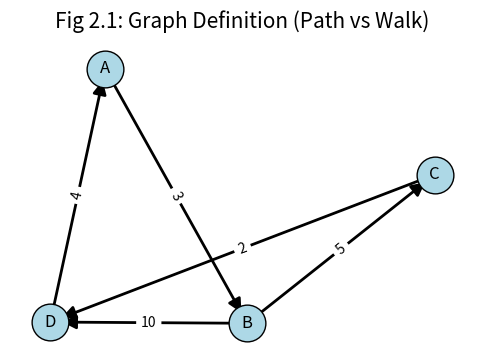
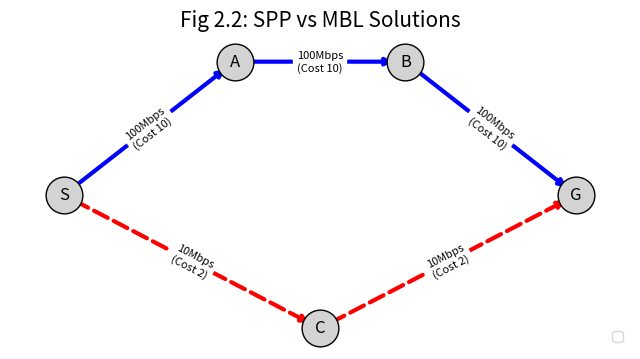
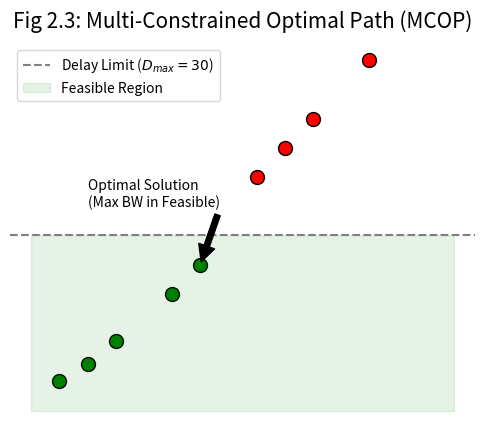

Python code for these plots, in order:
import matplotlib.pyplot as plt
import networkx as nx
import numpy as np

# 図の保存用設定
def save_plot(filename, title):
    plt.title(title, fontsize=15, y=1.02)
    plt.axis('off')
    # PDFとPNGの両方で保存（論文にはPDFがおすすめ）
    plt.savefig(f"{filename}.pdf", bbox_inches='tight', pad_inches=0.1)
    plt.savefig(f"{filename}.png", dpi=300, bbox_inches='tight', pad_inches=0.1)
    plt.close()
    print(f"Saved: {filename}.pdf / .png")

# --- 図2.1: グラフの基本要素とパス・ウォーク ---
def draw_graph_def():
    G = nx.DiGraph()
    # ノードとエッジの定義
    edges = [('A', 'B', 3), ('B', 'C', 5), ('C', 'D', 2), ('B', 'D', 10), ('D', 'A', 4)]
    G.add_weighted_edges_from(edges)

    pos = nx.spring_layout(G, seed=42) # レイアウト固定
    
    plt.figure(figsize=(6, 4))
    
    # ノードとエッジの描画
    nx.draw_networkx_nodes(G, pos, node_size=700, node_color='lightblue', edgecolors='black')
    nx.draw_networkx_edges(G, pos, width=2, arrowstyle='-|>', arrowsize=20)
    nx.draw_networkx_labels(G, pos, font_size=12, font_family='sans-serif')
    
    # 重みの表示
    edge_labels = {(u, v): d['weight'] for u, v, d in G.edges(data=True)}
    nx.draw_networkx_edge_labels(G, pos, edge_labels=edge_labels, font_size=10)

    save_plot("graph_def", "Fig 2.1: Graph Definition (Path vs Walk)")

# --- 図2.2: SPP vs MBL ---
def draw_spp_mbl():
    G = nx.DiGraph()
    # 上のルート（MBL用: 帯域広いが遠い）
    G.add_edge('S', 'A', weight=10, bw=100) # weight=cost, bw=bandwidth
    G.add_edge('A', 'B', weight=10, bw=100)
    G.add_edge('B', 'G', weight=10, bw=100)
    
    # 下のルート（SPP用: 近いが帯域狭い）
    G.add_edge('S', 'C', weight=2, bw=10)
    G.add_edge('C', 'G', weight=2, bw=10)

    pos = {'S': (0, 1), 'A': (1, 2), 'B': (2, 2), 'G': (3, 1), 'C': (1.5, 0)}
    
    plt.figure(figsize=(8, 4))
    
    # エッジの色分け（上：青、下：赤）
    edges_mbl = [('S', 'A'), ('A', 'B'), ('B', 'G')]
    edges_spp = [('S', 'C'), ('C', 'G')]
    
    nx.draw_networkx_nodes(G, pos, node_size=700, node_color='lightgray', edgecolors='black')
    nx.draw_networkx_labels(G, pos)
    
    # MBL Path (Blue)
    nx.draw_networkx_edges(G, pos, edgelist=edges_mbl, width=3, edge_color='blue', label='MBL Path (Max BW=100)')
    # SPP Path (Red)
    nx.draw_networkx_edges(G, pos, edgelist=edges_spp, width=3, edge_color='red', style='dashed', label='SPP Path (Min Cost=4)')
    
    # ラベル描画（帯域とコスト）
    labels = {
        ('S', 'A'): "100Mbps\n(Cost 10)", ('A', 'B'): "100Mbps\n(Cost 10)", ('B', 'G'): "100Mbps\n(Cost 10)",
        ('S', 'C'): "10Mbps\n(Cost 2)", ('C', 'G'): "10Mbps\n(Cost 2)"
    }
    nx.draw_networkx_edge_labels(G, pos, edge_labels=labels, font_size=8)
    
    plt.legend(loc='lower right')
    save_plot("spp_vs_mbl", "Fig 2.2: SPP vs MBL Solutions")

# --- 図2.3: MCOP Concept ---
def draw_mcop_concept():
    plt.figure(figsize=(6, 5))
    
    # データの散布図（帯域 vs 遅延）
    bandwidths = [10, 20, 30, 80, 90, 100, 120, 50, 60]
    delays =     [ 5,  8, 12, 40, 45,  50,  60, 20, 25]
    
    # 制約ライン (Delay <= 30)
    D_max = 30
    
    # プロット
    for b, d in zip(bandwidths, delays):
        color = 'red' if d > D_max else 'green' # 制約違反は赤、OKは緑
        plt.scatter(b, d, color=color, s=100, edgecolors='black')

    # 制約領域の塗りつぶし
    plt.axhline(y=D_max, color='gray', linestyle='--', label=f'Delay Limit ($D_{{max}}={D_max}$)')
    plt.fill_between([0, 150], 0, D_max, color='green', alpha=0.1, label='Feasible Region')
    
    # 最適解の強調
    # Feasible (d <= 30) の中で Bandwidth最大を探す
    feasible = [(b, d) for b, d in zip(bandwidths, delays) if d <= D_max]
    best = max(feasible, key=lambda x: x[0])
    
    plt.annotate('Optimal Solution\n(Max BW in Feasible)', xy=best, xytext=(best[0]-40, best[1]+10),
                 arrowprops=dict(facecolor='black', shrink=0.05))

    plt.xlabel('Bottleneck Bandwidth (Mbps)', fontsize=12)
    plt.ylabel('Total Delay (ms)', fontsize=12)
    plt.grid(True, linestyle=':', alpha=0.6)
    plt.legend()
    
    save_plot("mcop_concept", "Fig 2.3: Multi-Constrained Optimal Path (MCOP)")

# --- 実行 ---
if __name__ == "__main__":
    try:
        draw_graph_def()
        draw_spp_mbl()
        draw_mcop_concept()
        print("All diagrams generated successfully!")
    except ImportError as e:
        print("Required libraries not found. Please install: pip install networkx matplotlib numpy")
